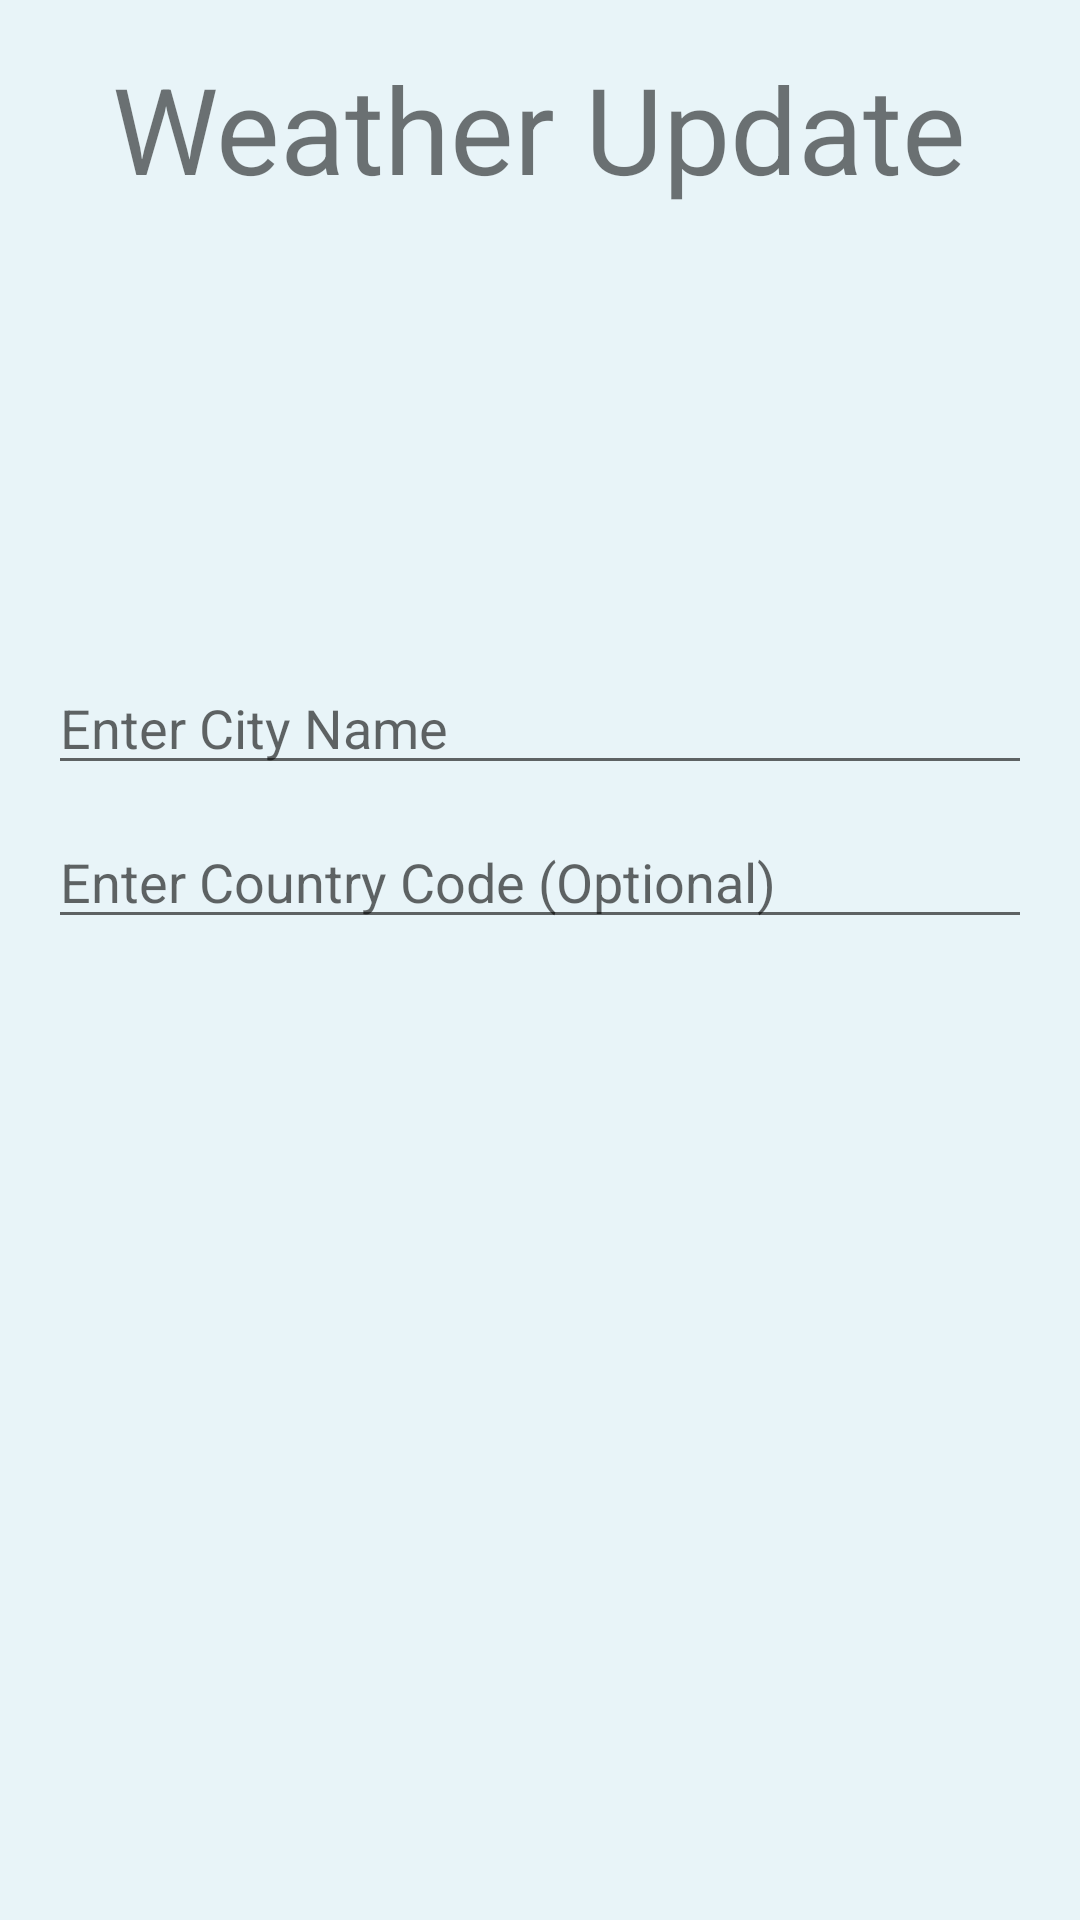

This screen was rendered from an Android layout file. Write that file and the resources it references.
<!-- AndroidManifest.xml: application theme Theme.WayApp -->
<!-- res/layout/activity_weather.xml -->
<?xml version="1.0" encoding="utf-8"?>
<LinearLayout xmlns:android="http://schemas.android.com/apk/res/android"
    xmlns:tools="http://schemas.android.com/tools"
    android:layout_width="match_parent"
    android:layout_height="match_parent"
    xmlns:app="http://schemas.android.com/apk/res-auto"
    tools:context=".Weather"
    android:background="#e8f4f8"
    android:orientation="vertical"
    android:padding="16dp">
    <TextView
        android:layout_width="wrap_content"
        android:layout_height="wrap_content"
        android:layout_gravity="center"
        android:textSize="40sp"
        android:text="Weather Update"/>
    <LinearLayout
        android:layout_width="match_parent"
        android:layout_height="match_parent"
        android:gravity="center"
        android:orientation="vertical">
        <View
            android:layout_width="match_parent"
            android:layout_height="0dp"
            android:layout_weight="1">
        </View>
        <EditText
            android:layout_width="match_parent"
            android:layout_height="wrap_content"
            android:id="@+id/etCity"
            android:layout_marginBottom="10dp"
            android:ems="10"
            android:hint="Enter City Name"
            android:inputType="textPersonName" />
        <EditText
            android:layout_width="match_parent"
            android:layout_height="wrap_content"
            android:id="@+id/etCountry"
            android:layout_marginBottom="10dp"
            android:ems="10"
            android:hint="Enter Country Code (Optional)"
            android:inputType="textPersonName" />

        <ScrollView
            android:layout_width="match_parent"
            android:layout_height="150dp">
            <TextView
                android:layout_width="match_parent"
                android:layout_height="wrap_content"
                android:id="@+id/tvResult" />
        </ScrollView>
        <View
            android:layout_width="match_parent"
            android:layout_height="0dp"
            android:layout_weight="1">
        </View>

    </LinearLayout>
</LinearLayout>
<!-- resources referenced by this layout -->
<resources>
  <style name="Theme.WayApp" parent="Theme.MaterialComponents.DayNight.NoActionBar">
          
          <item name="colorPrimary">@color/purple_500</item>
          <item name="colorPrimaryVariant">@color/black</item>
          <item name="colorOnPrimary">@color/white</item>
          
          <item name="colorSecondary">@color/teal_200</item>
          <item name="colorSecondaryVariant">@color/teal_700</item>
          <item name="colorOnSecondary">@color/black</item>
          
          <item name="android:statusBarColor">?attr/colorPrimaryVariant</item>
          
      </style>
  <color name="purple_500">#FF6200EE</color>
  <color name="black">#FF000000</color>
  <color name="white">#FFFFFFFF</color>
  <color name="teal_200">#FF03DAC5</color>
  <color name="teal_700">#FF018786</color>
</resources>
